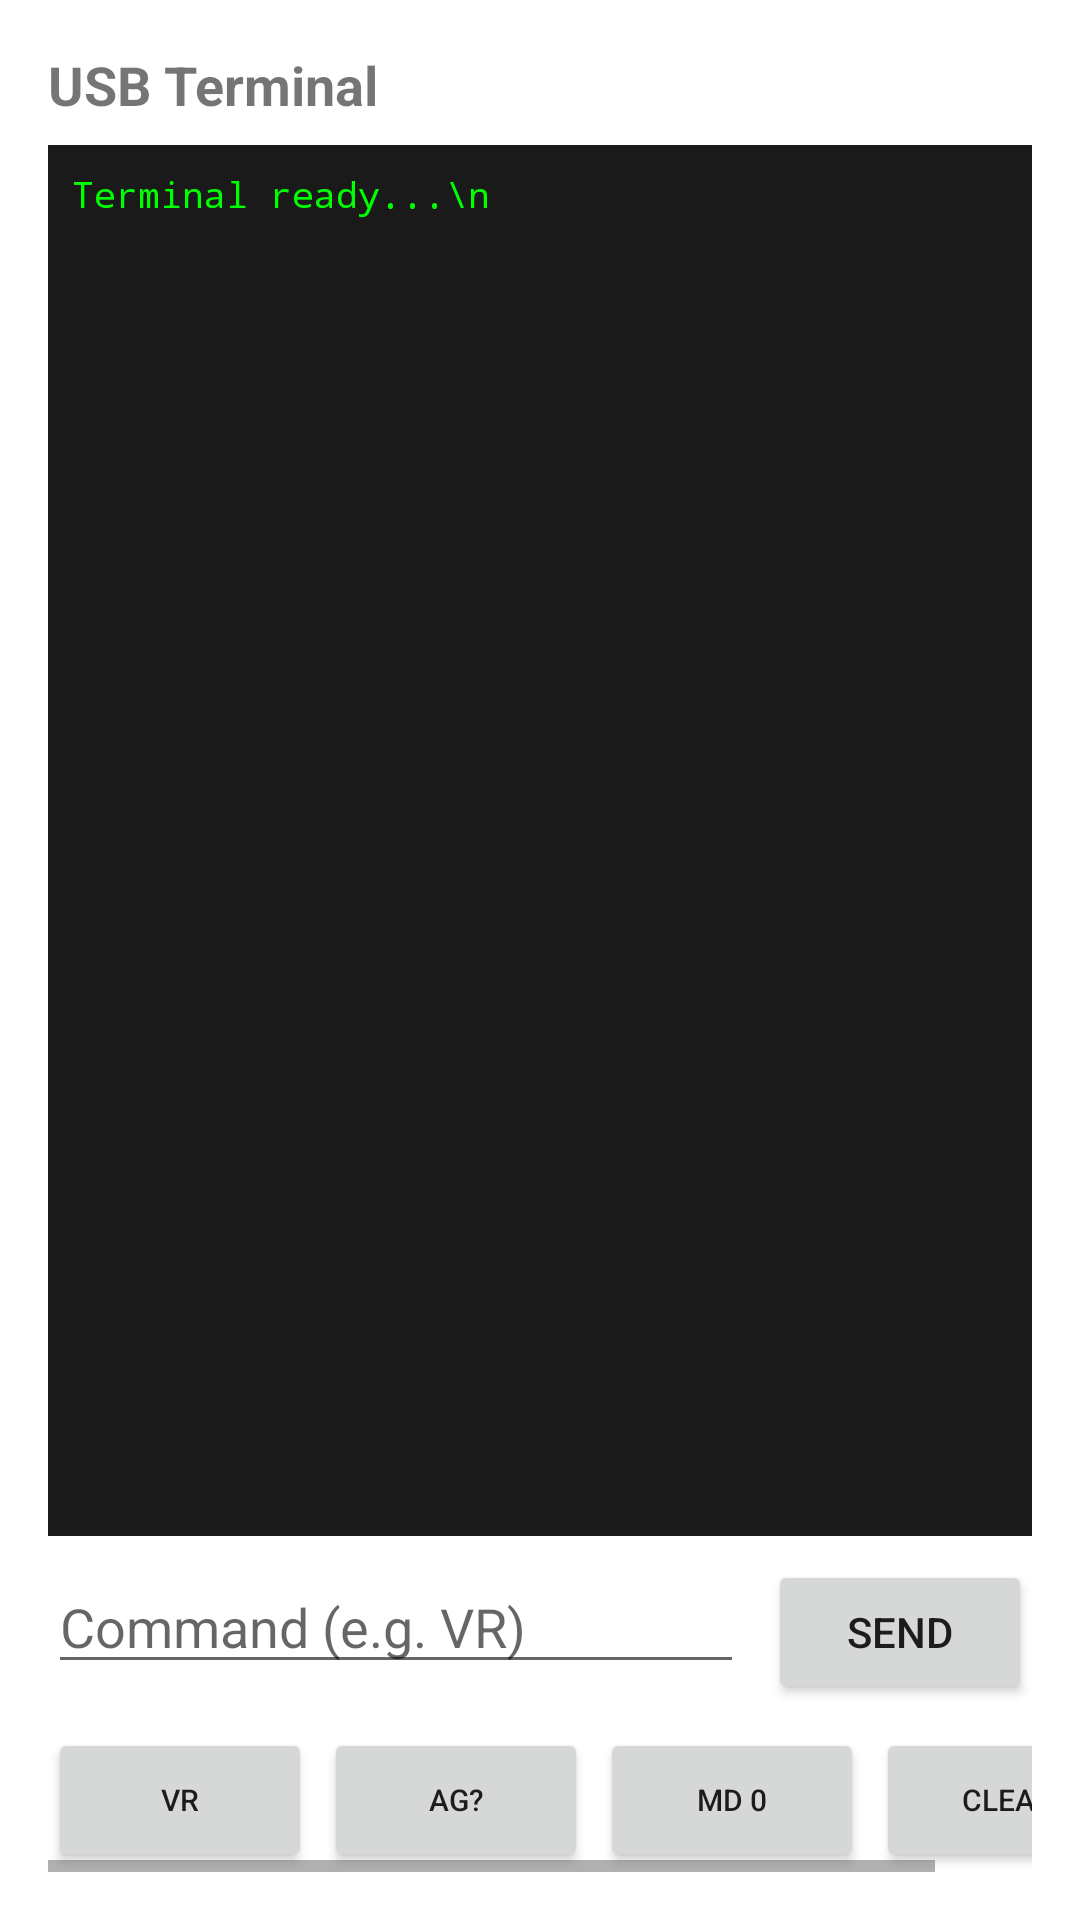

Here is an Android app screen rendered from its layout file. Give the layout XML and the strings, colors and styles it references.
<!-- AndroidManifest.xml: application theme Theme.MaterialComponents.DayNight.NoActionBar -->
<!-- res/layout/dialog_terminal.xml -->
<?xml version="1.0" encoding="utf-8"?>
<LinearLayout xmlns:android="http://schemas.android.com/apk/res/android"
    android:layout_width="match_parent"
    android:layout_height="match_parent"
    android:orientation="vertical"
    android:padding="16dp">

    <TextView
        android:layout_width="match_parent"
        android:layout_height="wrap_content"
        android:text="USB Terminal"
        android:textSize="18sp"
        android:textStyle="bold"
        android:paddingBottom="8dp"/>

    
    <ScrollView
        android:id="@+id/terminalScroll"
        android:layout_width="match_parent"
        android:layout_height="0dp"
        android:layout_weight="1"
        android:background="#1a1a1a"
        android:padding="8dp"
        android:scrollbars="vertical">

        <TextView
            android:id="@+id/terminalOutput"
            android:layout_width="match_parent"
            android:layout_height="wrap_content"
            android:textColor="#00ff00"
            android:textSize="12sp"
            android:typeface="monospace"
            android:text="Terminal ready...\n"/>
    </ScrollView>

    
    <LinearLayout
        android:layout_width="match_parent"
        android:layout_height="wrap_content"
        android:orientation="horizontal"
        android:layout_marginTop="8dp">

        <EditText
            android:id="@+id/cmdInput"
            android:layout_width="0dp"
            android:layout_height="wrap_content"
            android:layout_weight="1"
            android:hint="Command (e.g. VR)"
            android:inputType="text"
            android:maxLines="1"
            android:imeOptions="actionSend"/>

        <Button
            android:id="@+id/btnSend"
            android:layout_width="wrap_content"
            android:layout_height="wrap_content"
            android:text="Send"
            android:layout_marginStart="8dp"/>
    </LinearLayout>

    
    <HorizontalScrollView
        android:layout_width="match_parent"
        android:layout_height="wrap_content"
        android:layout_marginTop="8dp">

        <LinearLayout
            android:layout_width="wrap_content"
            android:layout_height="wrap_content"
            android:orientation="horizontal">

            <Button android:id="@+id/btnVR" android:layout_width="wrap_content" android:layout_height="wrap_content" android:text="VR" android:textSize="10sp" android:layout_marginEnd="4dp"/>
            <Button android:id="@+id/btnAG" android:layout_width="wrap_content" android:layout_height="wrap_content" android:text="AG?" android:textSize="10sp" android:layout_marginEnd="4dp"/>
            <Button android:id="@+id/btnMD" android:layout_width="wrap_content" android:layout_height="wrap_content" android:text="MD 0" android:textSize="10sp" android:layout_marginEnd="4dp"/>
            <Button android:id="@+id/btnClear" android:layout_width="wrap_content" android:layout_height="wrap_content" android:text="Clear" android:textSize="10sp"/>
        </LinearLayout>
    </HorizontalScrollView>
</LinearLayout>
<!-- resources referenced by this layout -->
<resources>

</resources>
